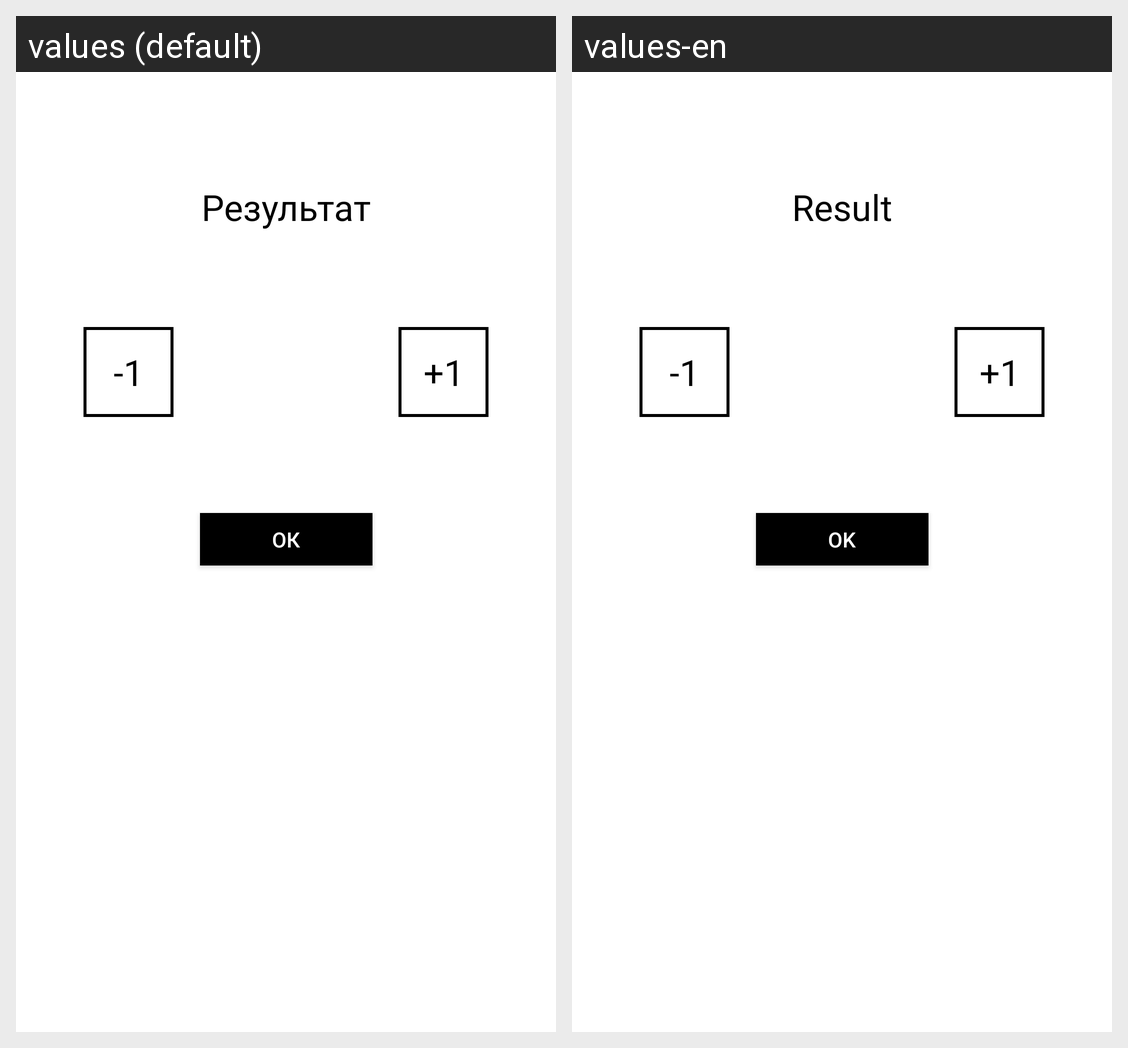

The Android screen above is rendered under two locales of the same app. Produce the string resources it draws, with the default and per-locale values.
Android screen res/layout/bottom_sheet_dialog.xml rendered under 2 locales, left to right: values (default), values-en. Device: Nexus 5 (rendered at 1080×1920; each locale shown at half size, 540×960, under a caption strip naming it); theme Theme.Oasis.
Strings drawn on this screen, with the default value and each locale's value (text and hints the layout hard-codes, and strings that could not be matched under every locale, appear in the picture but are not listed):

result
  values: Результат
  values-en: Result

plus_one
  values: +1
  values-en: +1  [not translated; the default value is used]

minus_one
  values: -1
  values-en: -1  [not translated; the default value is used]

ok
  values: Ок
  values-en: OK
